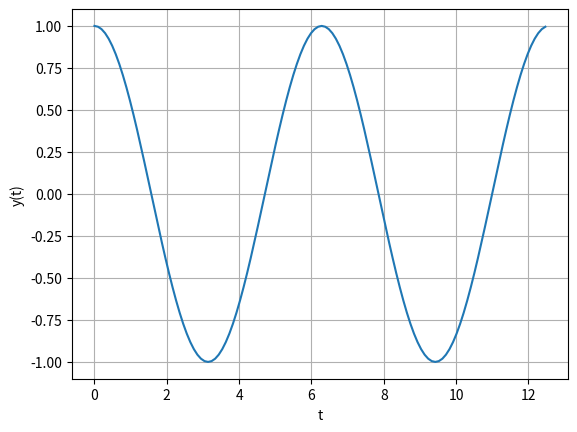
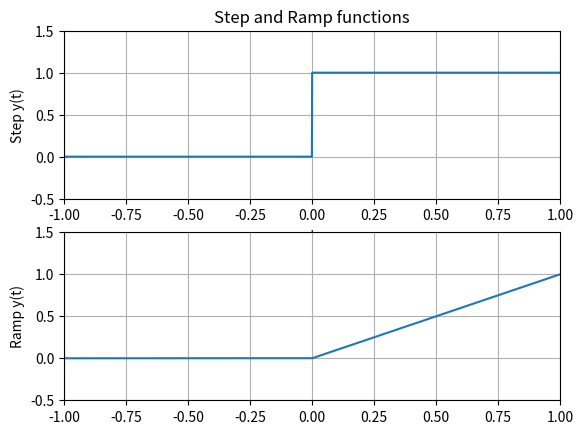
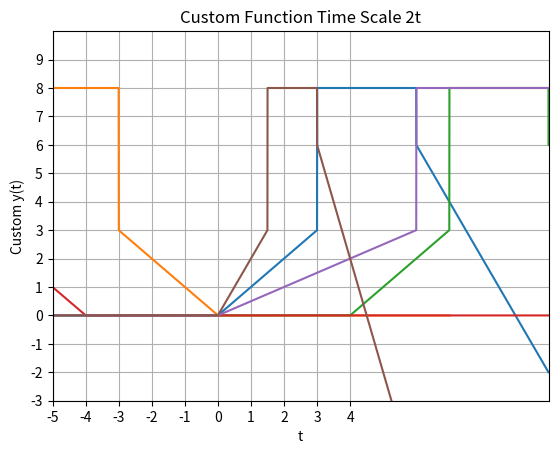
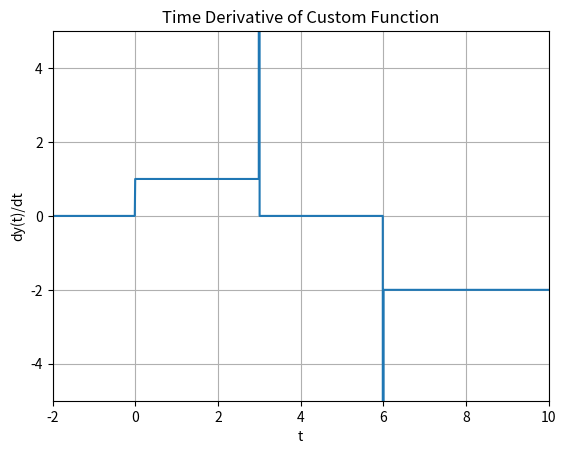

Here is the Python script that generated these plots, in order:
# -*- coding: utf-8 -*-
"""
Created on Thu Sep 12 19:40:00 2019

[redacted]
"""

import numpy as np
import matplotlib.pyplot as plt


# Part 1
t=np.arange(0,4*np.pi,np.pi/32)
def func1(t):
    y=np.cos(t)
    return y
#f = plt.figure()
y=func1(t)
plt.plot(t,y)
plt.ylabel('y(t)')
plt.xlabel('t')
plt.grid(True)
plt.show()
#f.savefig("Part1plot.pdf", bbox_inches='tight')

# Part 2
def my_step(t):
    y = np.zeros((len(t),1))
    for i in range (len(t)) :
        if t[i] >= 0: 
            y[i]=1
        else: 
            y[i]=0
    return y

def my_ramp(t):
   y = np.zeros((len(t),1))    
   for i in range (len(t)) :
        if t[i] >= 0: 
            y[i]=t[i]
        else: 
            y[i]=0
   return y

steps=1e-3
t=np.arange(-1,1+steps,steps)

#f = plt.figure()
plt.figure()
plt.subplot(2,1,1)
plt.title('Step and Ramp functions')
plt.plot(t,my_step(t))
plt.grid(True)
plt.ylabel('Step y(t)')
plt.xlabel('t')
plt.xlim([-1,1])
plt.ylim([-.5,1.5])
plt.subplot(2,1,2)
plt.plot(t,my_ramp(t))
plt.grid(True)
plt.ylabel('Ramp y(t)')
plt.xlim([-1,1])
plt.ylim([-.5,1.5])
plt.show()
#f.savefig("Part2plot1.pdf", bbox_inches='tight')

def func2(t):
   return(my_ramp(t)-my_ramp(t-3)+5*my_step(t-3)-2*my_step(t-6)-2*my_ramp(t-6))
   

steps=1e-3
t=np.arange(-5,12+steps,steps)
f = plt.figure()
plt.plot(t,func2(t))
plt.title('Custom Function')
plt.grid(True)
plt.ylabel('Custom y(t)')
plt.xlabel('t')
plt.xticks(range(-5,10))
plt.yticks(range(-5,10))
plt.xlim([-5,10])
plt.ylim([-3,10])
plt.show()
f.savefig("Part2plot2.pdf", bbox_inches='tight')

# Part 3
steps=1e-3   #Time Reversal
t=np.arange(-12,7+steps,steps)
#f = plt.figure()
plt.plot(t,func2(-t))
plt.title('Custom Function Time Reversal')
plt.grid(True)
plt.ylabel('Custom y(t)')
plt.xlabel('t')
plt.xlim([-12,5])
plt.xticks(range(-12,5))
plt.ylim([-3,10])
plt.yticks(range(-3,10))
plt.show()
#f.savefig("Part3plot1.pdf", bbox_inches='tight')

steps=1e-3   #Shifted by 4
t=np.arange(-5,16+steps,steps)
#f = plt.figure()
plt.plot(t,func2(t-4))
plt.title('Custom Function Time Shifted (t-4)')
plt.grid(True)
plt.ylabel('Custom y(t)')
plt.xlabel('t')
plt.xlim([-5,16])
plt.ylim([-3,10])
plt.show()
#f.savefig("Part3plot2.pdf", bbox_inches='tight')

steps=1e-3   #Time Reversal and shifted by 4
t=np.arange(-15,11+steps,steps)
#f = plt.figure()
plt.plot(t,func2(-t-4))
plt.title('Custom Function Time Reversal and Shift (-t-4)')
plt.grid(True)
plt.ylabel('Custom y(t)')
plt.xlabel('t')
plt.xlim([-15,5])
plt.ylim([-3,10])
plt.show()
#f.savefig("Part3plot3.pdf", bbox_inches='tight')

steps=1e-3
t=np.arange(-5,25+steps,steps)
#f = plt.figure()
plt.plot(t,func2(t/2))
plt.title('Custom Function Time Scale t/2')
plt.grid(True)
plt.ylabel('Custom y(t)')
plt.xlabel('t')
plt.xlim([-5,23])
plt.ylim([-3,10])
plt.show()
#f.savefig("Part3plot4.pdf", bbox_inches='tight')

steps=1e-3
t=np.arange(-5,12+steps,steps)
#f = plt.figure()
plt.plot(t,func2(2*t))
plt.title('Custom Function Time Scale 2t')
plt.grid(True)
plt.ylabel('Custom y(t)')
plt.xlabel('t')
plt.xlim([-5,10])
plt.ylim([-3,10])
plt.show()
#f.savefig("Part3plot5.pdf", bbox_inches='tight')

#Derivative of Custom Function
steps=1e-2
t=np.arange(-5,10+steps,steps)
f = plt.figure()
dt= np.diff(t)
y= func2(t)
dy= np.diff(y,axis=0)/dt
f = plt.figure()
plt.plot(t[range(len(dy))],dy[:,0])
plt.title('Time Derivative of Custom Function')
plt.grid(True)
plt.ylabel('dy(t)/dt')
plt.xlabel('t')
plt.axis([-2,10,-5,5])
#plt.xlim([-5,10])
#plt.ylim([-3,10])
plt.show()
f.savefig("Part3derivative.pdf", bbox_inches='tight')
